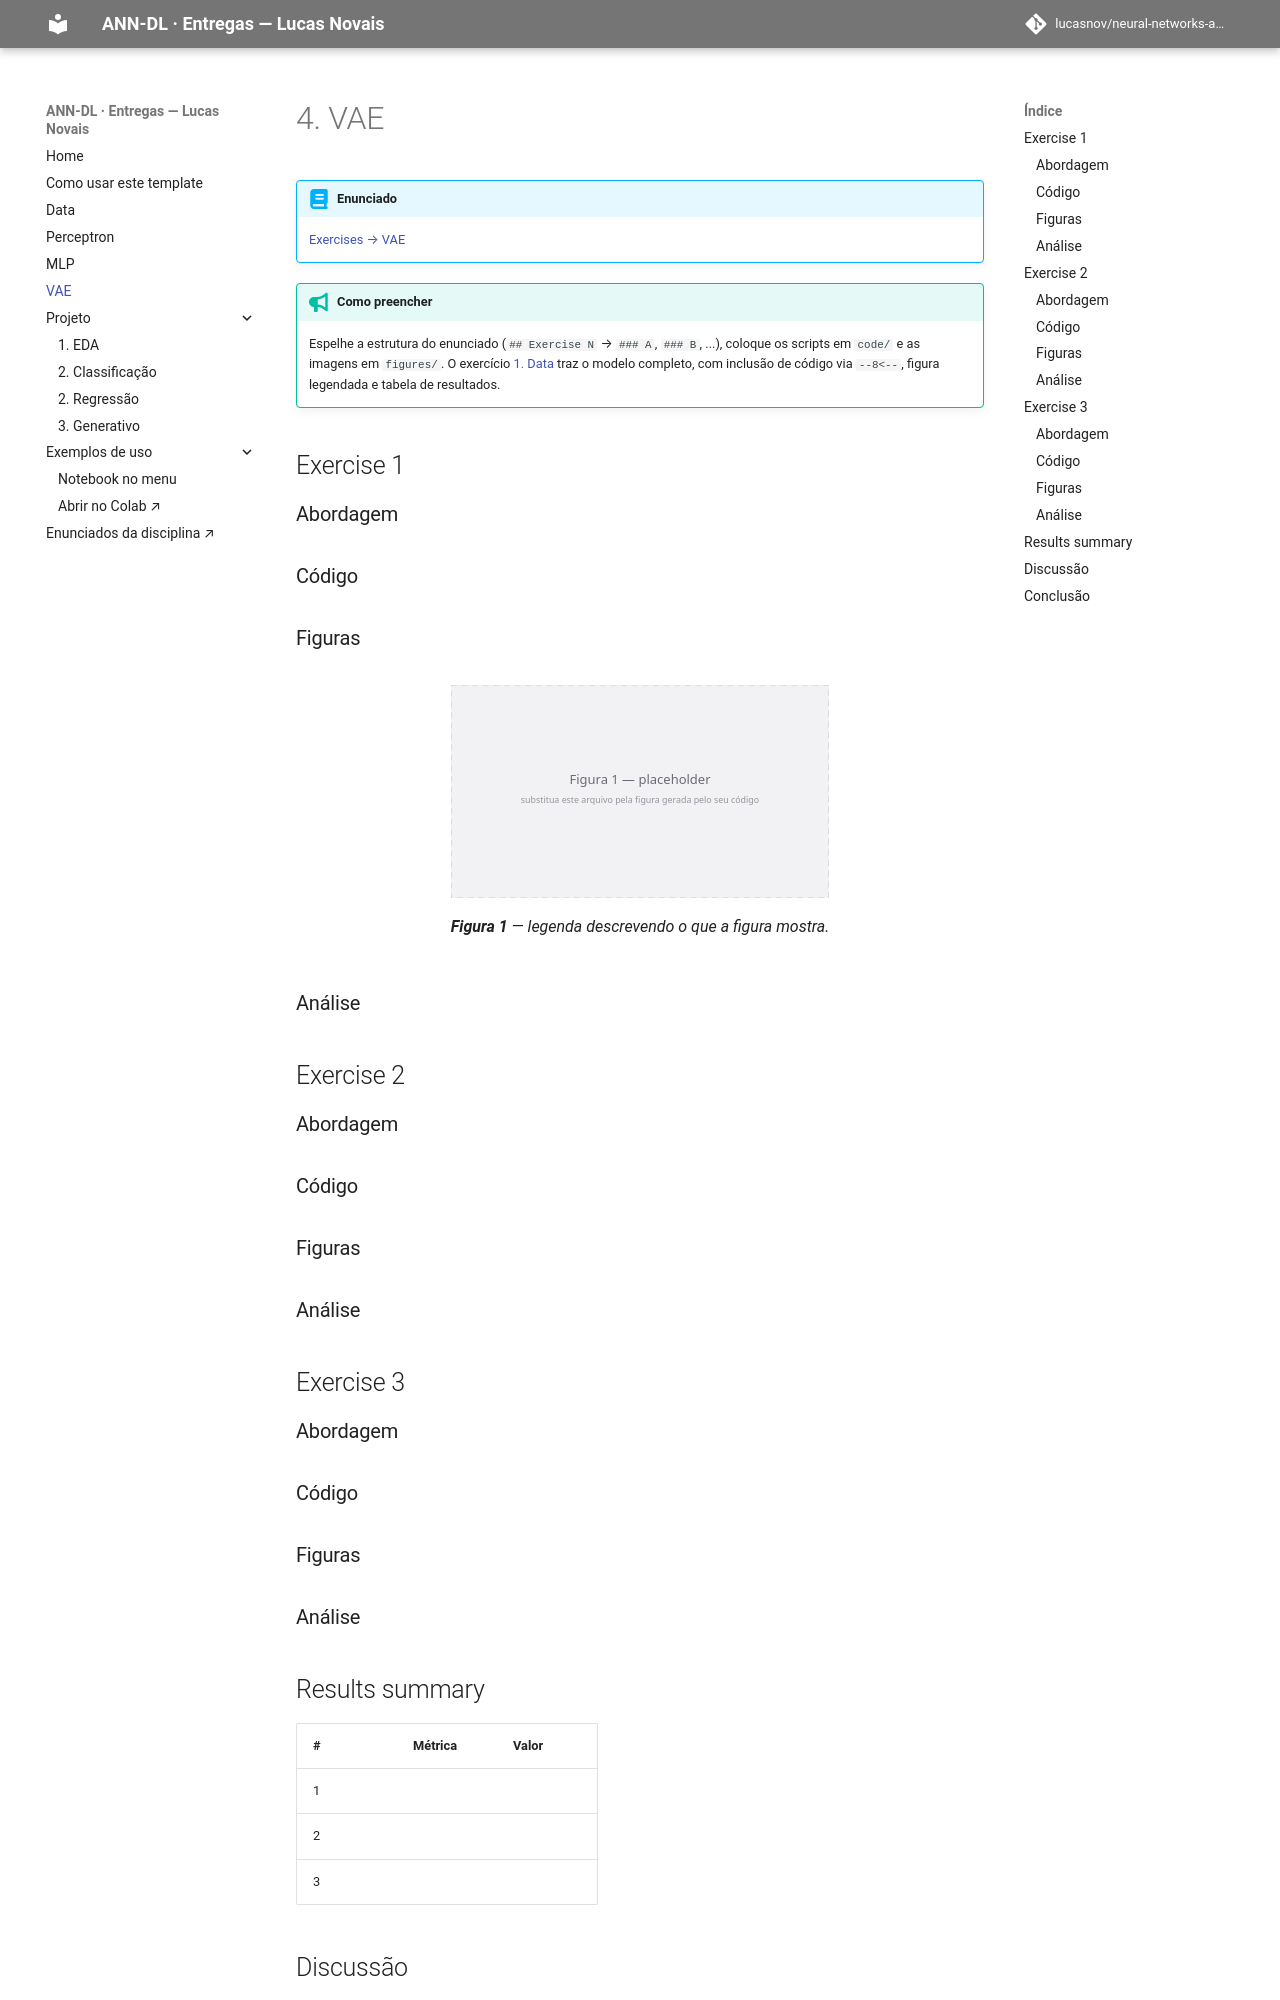

repository: lucasnov/neural-networks-and-deep-learning · page: exercises/vae/index.html · generator: mkdocs

---
exercise: vae
ai_use: "none"
---

# 4. VAE

!!! abstract "Enunciado"

    [Exercises → VAE](https://insper.github.io/ann-dl/){:target='_blank'}

!!! tip "Como preencher"

    Espelhe a estrutura do enunciado (`## Exercise N` → `### A`, `### B`, ...), coloque os
    scripts em `code/` e as imagens em `figures/`. O exercício
    [1. Data](../data/index.md) traz o modelo completo, com inclusão de código via `--8<--`,
    figura legendada e tabela de resultados.

## Exercise 1

### Abordagem

### Código

### Figuras

![Substitua por uma figura gerada pelo seu código](figures/fig01-exemplo.svg)
/// caption
**Figura 1** — legenda descrevendo o que a figura mostra.
///

### Análise

## Exercise 2

### Abordagem

### Código

### Figuras

### Análise

## Exercise 3

### Abordagem

### Código

### Figuras

### Análise
